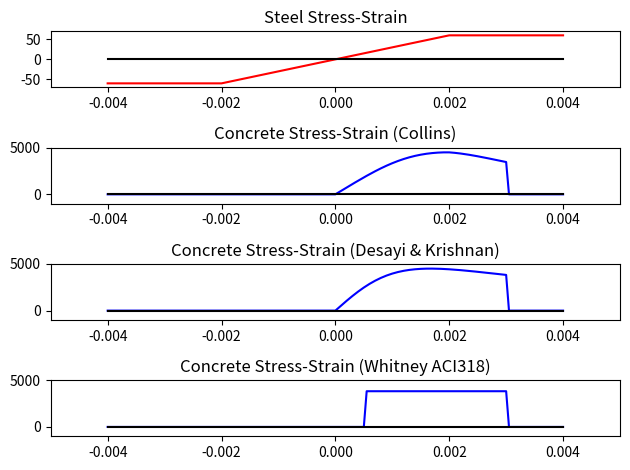

This chart was generated by the following Python code:
# This program is free software; you can redistribute it and/or modify
# it under the terms of the GNU General Public License as published by
# the Free Software Foundation; either version 2 of the License, or
# (at your option) any later version.

# This program is distributed in the hope that it will be useful,
# but WITHOUT ANY WARRANTY; without even the implied warranty of
# MERCHANTABILITY or FITNESS FOR A PARTICULAR PURPOSE.  See the
# GNU General Public License for more details.

# You should have received a copy of the GNU General Public License along
# with this program; if not, write to the Free Software Foundation, Inc.,
# 51 Franklin Street, Fifth Floor, Boston, MA 02110-1301 USA.

from __future__ import division
import math
import matplotlib.pyplot as plt

def stress_strain_desayi_krishnan(fprimec, ultimate_strain, k, strain):
    '''
    method for a parabolic stress-strain relationship for concrete in compression
[redacted]
[redacted]
    
    fprimec = f'c = 28-day compressive strength of concrete -- type: float
    ultimate_strain = eu = strain at failure -- type: float  ACI: 0.003 (English Units)
    k = k*f'c = stress at ultimate strain -- type: float  ACI: 0.85 (English Units)
    strain_report = e = strain at location where stress is desired -- type: float
    '''
    if strain <=0 or strain> ultimate_strain:
        return 0
    
    else:
        fo = fprimec
        
        # solve for eo = strain at fo
        # E = 2*fo / eo
        # eo has two possible solutions
        # eo = eu - sqrt(-1*(k^2 - 1) * eu^2) / k or sqrt(-1*(k^2 - 1) * eu^2) + eu / k
        
        eo1 = (ultimate_strain - math.sqrt(-1*(math.pow(k,2) - 1)*math.pow(ultimate_strain,2))) / k
        eo2 = (math.sqrt(-1*(math.pow(k,2) - 1)*math.pow(ultimate_strain,2))+ultimate_strain) / k
        
        eo = min(eo1,eo2)
        
        E = 2*fo / eo
        
        f = (E*strain) / (1+math.pow(strain/eo,2))
        
        return f

def stress_strain_collins_et_all(fprimec, ultimate_strain, strain):
    '''
    method for a parabolic stress-strain relationship for concrete in compression
[redacted]
[redacted]
    '''
    if strain <=0 or strain> ultimate_strain:
        return 0
    
    else:
        k = 0.67 + (fprimec / 9000.0) # for PSI units
        n = 0.8 + (fprimec / 2500.0) # for PSI units
        Ec = (40000*math.sqrt(fprimec)) + 1000000 # for PSI units
        
        ecprime = (fprimec / Ec)*(n/(n-1))
        
        e = strain/ecprime
        
        if e <= 1:
            f = ((e) * (n / (n-1+math.pow(e,n)))) * fprimec
        else:
            f = ((e) * (n / (n-1+math.pow(e,n*k)))) * fprimec
        
        return f

def stress_strain_whitney(fprimec, ultimate_strain, strain):
    '''
    method for the Whitney Stress block used in ACI 318
    '''
  
    if fprimec <= 4000:
        beta1 = 0.85
    elif fprimec <= 8000:
        beta1 = 0.85 - ((0.05*(fprimec-4000))/1000)
    else:
        beta1 = 0.65
     
    if strain <= (ultimate_strain - (ultimate_strain*beta1)) or strain > ultimate_strain:
        return [0, beta1]
        
    else:
        return [0.85*fprimec, beta1]

def stress_strain_steel(fy, yield_strain, strain):
    '''
    Linear stress strain definition that will return
    a linear value between 0 and +/- the yield strain
    or Fy is the strain is above or below the yield strain
    '''
    
    if abs(strain) >= yield_strain:
        return (strain/abs(strain)) * fy
    
    else:
        return (strain*fy)/yield_strain
    

def strain_at_depth_from_top(eu,na_depth,depth):
    
    return (eu/na_depth)*depth
    
x = [-0.004+(i*0.00005) for i in range(0,161)]
y = [stress_strain_steel(60,0.002,i) for i in x]

y2 = [stress_strain_collins_et_all(4500,0.003,i) for i in x]
y3 = [stress_strain_desayi_krishnan(4500,0.003,0.85,i) for i in x]
y4 = [stress_strain_whitney(4500,0.003,i)[0] for i in x]

f, (ax1, ax2, ax3, ax4) = plt.subplots(4, 1)
ax1.plot(x, y, 'r-')
ax1.plot(x, [0]*len(x),'k-')
ax1.set_title('Steel Stress-Strain')
ax1.set_ylim([-70,70])
ax1.set_xlim([-0.005,0.005])
ax2.plot(x, y2, 'b-')
ax2.plot(x, [0]*len(x),'k-')
ax2.set_title('Concrete Stress-Strain (Collins)')
ax2.set_ylim([-1000,5000])
ax2.set_xlim([-0.005,0.005])
ax3.plot(x, y3, 'b-')
ax3.plot(x, [0]*len(x),'k-')
ax3.set_title('Concrete Stress-Strain (Desayi & Krishnan)')
ax3.set_ylim([-1000,5000])
ax3.set_xlim([-0.005,0.005])
ax4.plot(x, y4, 'b-')
ax4.plot(x, [0]*len(x),'k-')
ax4.set_title('Concrete Stress-Strain (Whitney ACI318)')
ax4.set_ylim([-1000,5000])
ax4.set_xlim([-0.005,0.005])
   

plt.tight_layout()

plt.show()
